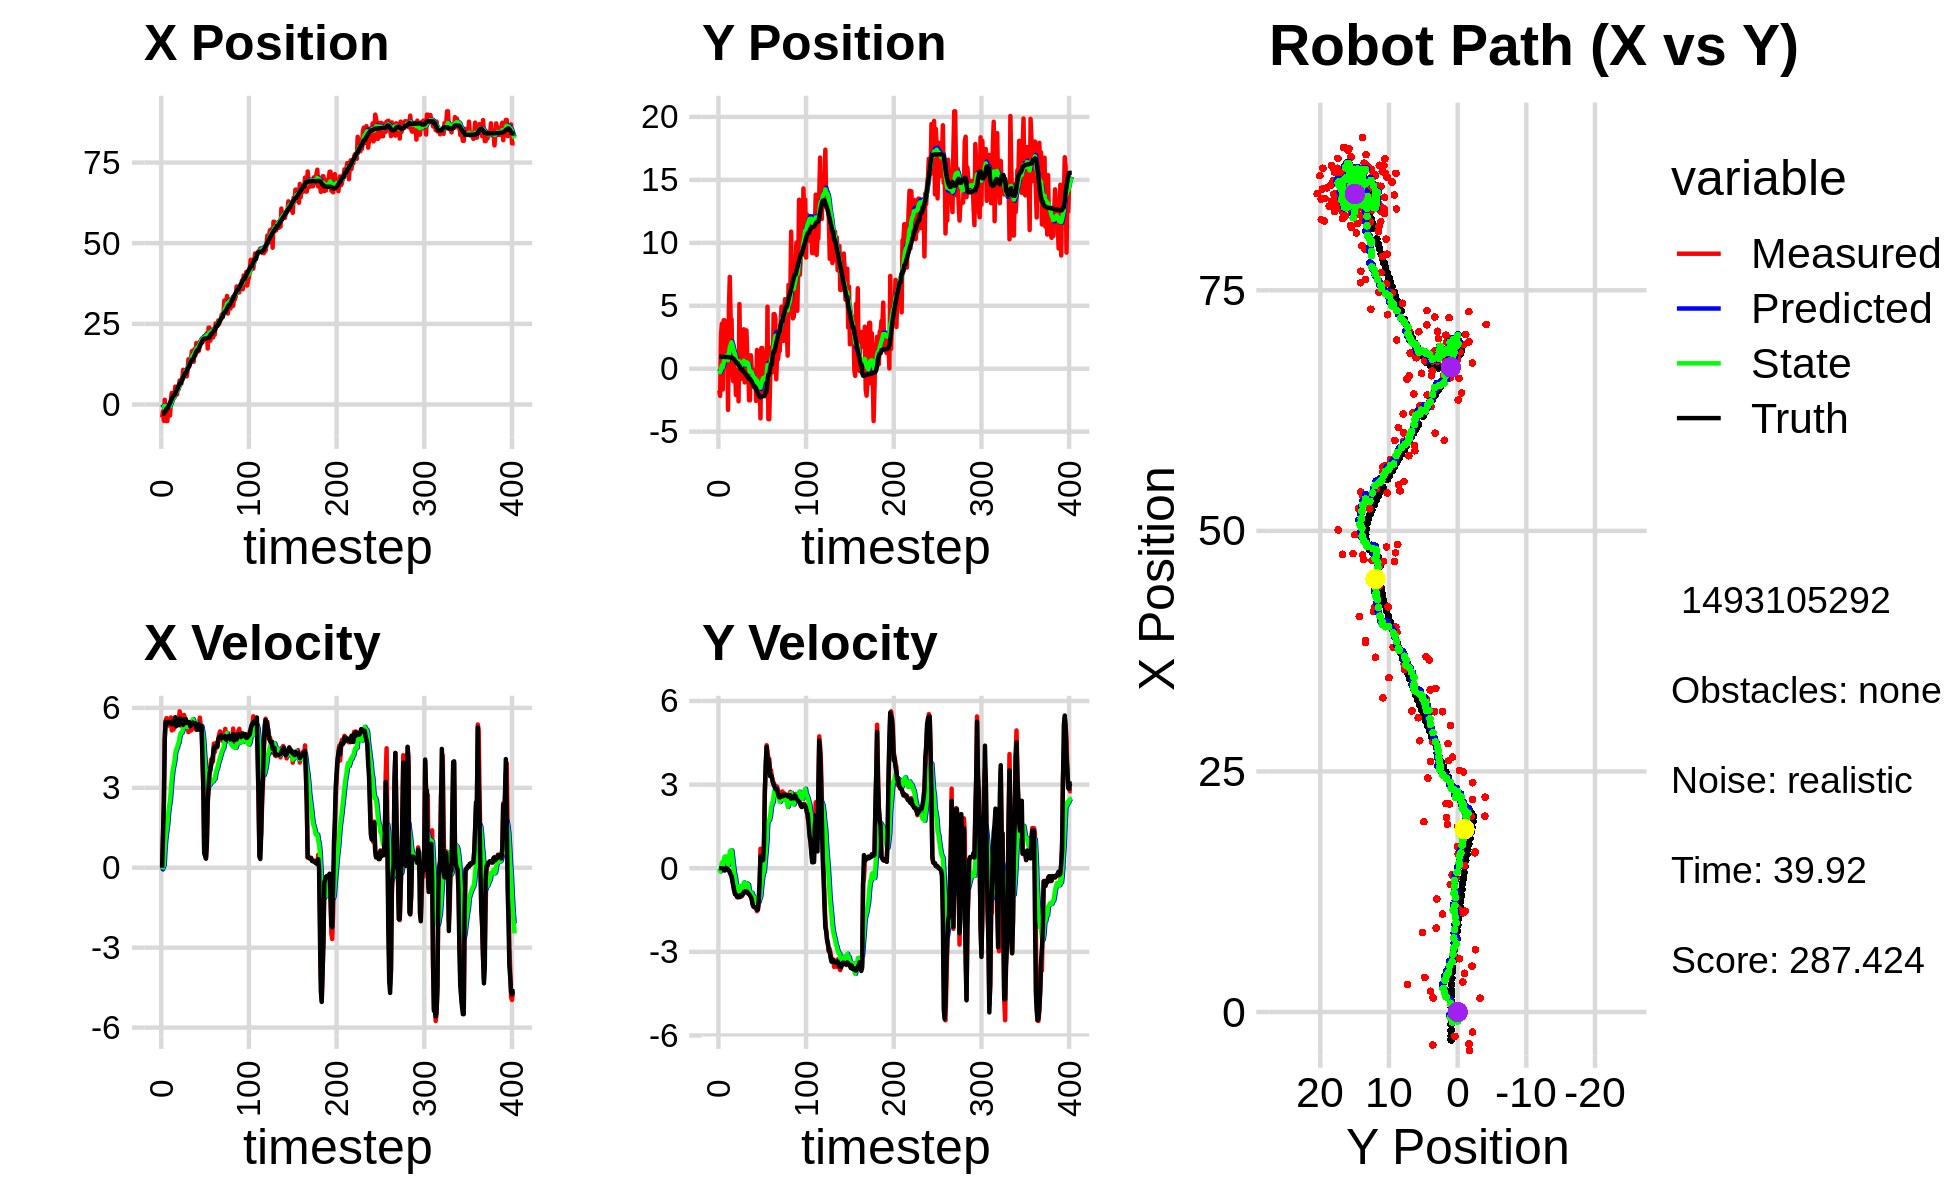

Source data for this figure (header and first rows):
0.000000000000000000e+00, 0.000000000000000000e+00, 0.000000000000000000e+00, 0.000000000000000000e+00, 0.000000000000000000e+00, 0.000000000000000000e+00, 0.000000000000000000e+00, 0.000000000000000000e+00, 0.000000000000000000e+00, 0.000000000000000000e+00, 0.000000000000000000e+00, 0.000000000000000000e+00, -2.902277946897442895e+00, 9.412900810968992671e-01, 0.000000000000000000e+00, 0.000000000000000000e+00, 0.000000000000000000e+00, -8.017438085516914725e-05
-3.982101440894546318e+00, -1.733880102934996170e+00, 0.000000000000000000e+00, -0.000000000000000000e+00, 0.000000000000000000e+00, 0.000000000000000000e+00, 0.000000000000000000e+00, 0.000000000000000000e+00, -3.514570113030111020e-01, -1.217049484216020938e-01, -6.220266558051276012e-02, -4.279461890031687615e-02, -2.902277946897442895e+00, 9.412900810968992671e-01, 0.000000000000000000e+00, 0.000000000000000000e+00, 0.000000000000000000e+00, 6.842663278803229332e-04
-2.080266058885175795e+00, -2.160191119158413553e+00, 1.236999986450674216e+00, 7.216889197377365523e-05, -3.576772778610624037e-01, -1.259844103116337932e-01, -6.220266558051276012e-02, -4.279461890031687615e-02, -4.967324317378518650e-01, -2.796060692968169725e-01, 1.974979211185768496e-02, -1.119921393371911822e-01, -2.902277946897442895e+00, 9.412900810968992671e-01, 1.199999999999999956e+00, 0.000000000000000000e+00, 1.200000047683715820e+00, -5.834186958963982761e-05
-5.080368280844904660e+00, 2.666996203248479080e+00, 2.480999888619889404e+00, -5.363475652778464022e-04, -4.947574525266660861e-01, -2.908052832305361157e-01, 1.974979211185768496e-02, -1.119921393371911822e-01, -9.247467664718932445e-01, -4.275426432399925813e-02, 1.065951303446192877e-01, 3.663772436909468189e-02, -2.841113090927334550e+00, 9.412910567919187121e-01, 2.399999999999999911e+00, 0.000000000000000000e+00, 2.400000095367431641e+00, 2.161820157198235393e-04
1.463382243635606317e+00, 3.576973608181686082e+00, 4.888999452585564676e+00, -2.180783413400608391e-03, -9.140872534374313574e-01, -3.909049188708978856e-02, 1.065951303446192877e-01, 3.663772436909468189e-02, -4.106348271405935169e-01, 2.711522564138848512e-01, 7.337439689824020173e-01, 2.099697033926435918e-01, -2.509364128569106622e+00, 9.413143906547714046e-01, 4.799999999999999822e+00, -1.000000000000000021e-03, 4.800000190734863281e+00, 4.460592172108590603e-04
-3.310342789285199760e+00, -1.648461576784671978e+00, 5.507999349043048554e+00, -2.456894040980506146e-03, -3.372604302423533040e-01, 2.921492267531491938e-01, 7.337439689824020173e-01, 2.099697033926435918e-01, -4.924937598218968593e-01, 1.065369548306162872e-01, 1.118648937533792465e+00, 8.037586601636864669e-02, -1.916991234448415904e+00, 9.412303010135913972e-01, 5.477000000000000313e+00, -6.000000000000000125e-03, 5.477000236511230469e+00, 4.460592172108590603e-04
-5.128152847867601949e+00, 3.848324857876288529e+00, 5.617993767828489027e+00, -8.388535972467813656e-03, -3.806288660685175906e-01, 1.145745414322531519e-01, 1.118648937533792465e+00, 8.037586601636864669e-02, -7.847618742763180499e-01, 4.527625410134475392e-01, 1.382574651210546124e+00, 2.697793714864282766e-01, -1.290652275739215149e+00, 9.393347119304075177e-01, 5.411999999999999922e+00, -2.599999999999999881e-02, 5.412000179290771484e+00, 1.493153977207839489e-03
-5.128152847867601949e+00, 3.848324857876288529e+00, 5.529587360362141268e+00, -6.757177371981272496e-02, -6.465044091552634153e-01, 4.797404781620903669e-01, 1.382574651210546124e+00, 2.697793714864282766e-01, -1.038528376504937345e+00, 7.757618833483056475e-01, 1.616707479357450072e+00, 4.110237345002261122e-01, -1.290652275739215149e+00, 9.393347119304075177e-01, 5.416000000000000369e+00, -8.100000000000000255e-02, 5.416999816894531250e+00, 1.221943087875843048e-02
-4.102361501214468187e-01, 1.125376046893874937e+00, 5.334530119476822208e+00, -7.080827227663262502e-02, -8.768576285691923600e-01, 8.168642567983283032e-01, 1.616707479357450072e+00, 4.110237345002261122e-01, -6.306042067928490091e-01, 8.188253472715133485e-01, 2.046475790409816753e+00, 3.668936310443248194e-01, -7.728643423398152690e-01, 9.331571170310318797e-01, 5.471000000000000085e+00, -3.899999999999999994e-02, 5.471000194549560547e+00, 1.327279303222894669e-02
-2.518692017226108693e+00, 4.038413280022620788e-01, 5.544996643269987757e+00, 6.170269397087811344e-03, -4.259566277518673227e-01, 8.555147103759458416e-01, 2.046475790409816753e+00, 3.668936310443248194e-01, -5.347488558822910409e-01, 7.920360619399432478e-01, 2.324632169391974479e+00, 2.962719666183494249e-01, -1.478757864207510542e-01, 9.258466483382687962e-01, 5.453000000000000291e+00, 6.000000000000000125e-03, 5.453000068664550781e+00, -1.112762955017387867e-03
-3.426897764712052652e+00, 3.622833256543082747e+00, 5.472988192140497254e+00, -1.139260788762499858e-02, -3.022856389430935709e-01, 8.216632586017782458e-01, 2.324632169391974479e+00, 2.962719666183494249e-01, -5.683596930834520222e-01, 1.073207314472687468e+00, 2.512936304989985103e+00, 4.139524072581346470e-01, 4.789781566171106286e-01, 9.261677309352108756e-01, 5.432000000000000384e+00, -1.000000000000000021e-02, 5.432000160217285156e+00, 2.081603510305285454e-03
1.436080455230614561e+00, -3.272880234770818575e+00, 5.640616418877602456e+00, -6.576542456386953728e-02, -3.170660625844535230e-01, 1.114602555198501044e+00, 2.512936304989985103e+00, 4.139524072581346470e-01, 7.372698398781957208e-02, 6.648613712976534362e-01, 2.940225627711700707e+00, 1.087563718388658840e-01, 1.103005408561115841e+00, 9.244449938594736516e-01, 5.418999999999999595e+00, -6.300000000000000044e-02, 5.419000148773193359e+00, 1.165873371064662933e-02
3.596634983882524228e+00, 4.780634176164970661e+00, 5.154281151339896283e+00, -8.609864148988453925e-02, 3.677495467589896316e-01, 6.757370084815400579e-01, 2.940225627711700707e+00, 1.087563718388658840e-01, 9.129371548893812083e-01, 1.061424817235341989e+00, 3.340887586407890186e+00, 3.139200077348124340e-01, 1.724236487923721972e+00, 9.171021098348305367e-01, 5.381000000000000227e+00, -7.599999999999999811e-02, 5.381000041961669922e+00, 1.670274324715137482e-02
2.849863588153407346e+00, 7.296694236802125033e+00, 5.443240396988119123e+00, -9.092550245570250878e-02, 1.247025913530170227e+00, 1.092816818008823132e+00, 3.340887586407890186e+00, 3.139200077348124340e-01, 1.566998694624934352e+00, 1.670685312231697806e+00, 3.648823154873280572e+00, 6.103145621424099776e-01, 2.241322516820883237e+00, 9.069218218759753647e-01, 5.509000000000000341e+00, -1.489999999999999936e-01, 5.511000156402587891e+00, 1.670274324715137482e-02
2.155923842990572492e+00, 3.934676492675929005e+00, 5.187345052681394897e+00, -1.659876452336986885e-01, 1.931881010112262320e+00, 1.731716768445938914e+00, 3.648823154873280572e+00, 6.103145621424099776e-01, 2.037739218183685530e+00, 1.901858772091960192e+00, 3.827205527640157978e+00, 6.366816751903463523e-01, 2.871382712831074269e+00, 8.861094370510427254e-01, 5.440000000000000391e+00, -2.280000000000000082e-01, 5.445000171661376953e+00, 3.198765963315963745e-02
2.155923842990572492e+00, 3.934676492675929005e+00, 5.334654620494712951e+00, -2.602728102490458606e-01, 2.420459770947701372e+00, 1.965526939610994894e+00, 3.827205527640157978e+00, 6.366816751903463523e-01, 2.458705269038017338e+00, 2.106497918752209486e+00, 3.978041013850354357e+00, 6.349466813577937518e-01, 2.871382712831074269e+00, 8.861094370510427254e-01, 5.408000000000000362e+00, -2.829999999999999738e-01, 5.414999961853027344e+00, 4.875040799379348755e-02
5.533862113424119933e+00, -2.724885503482836202e-01, 5.654716705464977622e+00, -4.294415259399239626e-01, 2.856509370423052641e+00, 2.169992586887989017e+00, 3.978041013850354357e+00, 6.349466813577937518e-01, 3.300790765712450892e+00, 1.873574821015066227e+00, 4.292685557781918071e+00, 3.657465696140275169e-01, 3.493903159535515446e+00, 8.544429976833571860e-01, 5.636999999999999567e+00, -4.590000000000000191e-01, 5.655000209808349609e+00, 7.579845190048217773e-02
4.030760392387676916e+00, -9.970106649319349090e-01, 5.501052298664050433e+00, -6.120840777336346017e-01, 3.730059321490642787e+00, 1.910149477976468946e+00, 4.292685557781918071e+00, 3.657465696140275169e-01, 3.830011219056510097e+00, 1.573373522195910645e+00, 4.438935890674627238e+00, 8.139881575403795644e-02, 4.132672309787639442e+00, 8.039442740673262700e-01, 5.307999999999999829e+00, -6.280000000000000027e-01, 5.344999790191650391e+00, 1.108109354972839355e-01
3.119861721601928206e+00, -7.389413276709158040e-01, 5.464920609178590460e+00, -8.125692519319415164e-01, 4.273904808123972998e+00, 1.581513403771314330e+00, 4.438935890674627238e+00, 8.139881575403795644e-02, 4.168204094546188010e+00, 1.306343977859969474e+00, 4.493462108312493264e+00, -1.596870442138186019e-01, 4.646658897352844875e+00, 7.465784380929862962e-01, 5.583000000000000185e+00, -7.910000000000000364e-01, 5.638999938964843750e+00, 1.476067751646041870e-01
5.584943800764616384e+00, 5.666905773987053196e-01, 5.390154294487160769e+00, -9.253086941750430228e-01, 4.617550305377437603e+00, 1.290375273438587600e+00, 4.493462108312493264e+00, -1.596870442138186019e-01, 4.792344321417690622e+00, 1.177457532361315673e+00, 4.638771301228867827e+00, -2.955528812587854270e-01, 5.282002449032267677e+00, 6.509639753367638670e-01, 5.461000000000000298e+00, -9.300000000000000488e-01, 5.539000034332275391e+00, 1.700093597173690796e-01
4.772236346914823457e+00, -2.093692110084885538e+00, 5.459145286509446748e+00, -9.371521333885128868e-01, 5.256221451540577405e+00, 1.147902244235437186e+00, 4.638771301228867827e+00, -2.955528812587854270e-01, 5.231025186288848161e+00, 7.972259013440810005e-01, 4.704059144667358972e+00, -5.566087815847340359e-01, 5.907153128932075781e+00, 5.433885592127377651e-01, 5.350999999999999979e+00, -9.379999999999999449e-01, 5.433000087738037109e+00, 1.700093597173690796e-01
7.455686747435742667e+00, 3.397442238496571898e-01, 5.870892548587641535e+00, -1.032541172849159583e+00, 5.701431100755583792e+00, 7.415650231856075747e-01, 4.704059144667358972e+00, -5.566087815847340359e-01, 5.995867863953026955e+00, 6.760442095873963053e-01, 4.917627981170277884e+00, -6.383834138128350322e-01, 6.531544685074939238e+00, 4.335575238373710616e-01, 5.602999999999999758e+00, -9.869999999999999885e-01, 5.690000057220458984e+00, 1.740942001342773438e-01
7.455686747435742667e+00, 3.397442238496571898e-01, 5.678263166797605344e+00, -1.036006522665012364e+00, 6.487630662070055010e+00, 6.122058682061127799e-01, 4.917627981170277884e+00, -6.383834138128350322e-01, 6.655836538284063408e+00, 5.636134415532675357e-01, 5.048176660467958321e+00, -7.031713612856098639e-01, 6.531544685074939238e+00, 4.335575238373710616e-01, 5.583999999999999631e+00, -1.040999999999999925e+00, 5.679999828338623047e+00, 1.804662942886352539e-01
6.476913809197785810e+00, -2.586960898380610274e+00, 5.327441022335337450e+00, -9.919348597274476598e-01, 7.160654204330858974e+00, 4.932963054247065382e-01, 5.048176660467958321e+00, -7.031713612856098639e-01, 7.081902250123003562e+00, 1.778721051002704057e-01, 5.044756351785342652e+00, -9.111958804270505752e-01, 7.174777031002740557e+00, 3.156367681310977558e-01, 5.421999999999999709e+00, -1.004999999999999893e+00, 5.514999866485595703e+00, 1.840855181217193604e-01
8.276738643215594493e+00, 5.134625507747000661e+00, 5.292117173584799161e+00, -9.958530444328953513e-01, 7.586377885301537560e+00, 8.675251705756534260e-02, 5.044756351785342652e+00, -9.111958804270505752e-01, 7.691857548624472685e+00, 5.726580906283056382e-01, 5.105769293253403340e+00, -6.398540155113008332e-01, 7.804127692488425083e+00, 1.986776129215392650e-01, 5.524000000000000021e+00, -1.038999999999999924e+00, 5.620999813079833984e+00, 1.860015690326690674e-01
1.074534058511078882e+01, -6.101872166493847727e-02, 5.372617345887292117e+00, -9.616386293459309176e-01, 8.202434477949813285e+00, 5.086726890771755549e-01, 5.105769293253403340e+00, -6.398540155113008332e-01, 8.559358770983852338e+00, 4.354109002683588803e-01, 5.260446053509868491e+00, -7.117868653444350269e-01, 8.437344550661892484e+00, 8.046836981971025593e-02, 5.358999999999999986e+00, -9.619999999999999662e-01, 5.443999767303466797e+00, 1.771133542060852051e-01
1.031443965365635940e+01, -8.058485253553646643e-01, 5.733096888139583847e+00, -1.019278439923384738e+00, 9.085403376334838299e+00, 3.642322137339153443e-01, 5.260446053509868491e+00, -7.117868653444350269e-01, 9.274770095778011481e+00, 2.334098003248203657e-01, 5.372576509017840785e+00, -8.154639960947059896e-01, 9.056820869163056287e+00, -3.040443479712024236e-02, 5.570000000000000284e+00, -9.899999999999999911e-01, 5.657999992370605469e+00, 1.759499758481979370e-01
1.017611974448958811e+01, 2.191153540220497131e+00, 5.620857122775570147e+00, -9.993235054142064477e-01, 9.812027746679795825e+00, 1.518634007153497611e-01, 5.372576509017840785e+00, -8.154639960947059896e-01, 9.873436573376762837e+00, 3.398536784783116604e-01, 5.417566863110300446e+00, -7.245140789976592943e-01, 9.697560309683399993e+00, -1.430456504040208132e-01, 5.570999999999999730e+00, -9.699999999999999734e-01, 5.655000209808349609e+00, 1.759499758481979370e-01
1.017611974448958811e+01, 2.191153540220497131e+00, 5.535526793736107898e+00, -9.233022188759003601e-01, 1.041519325968779341e+01, 2.674022705785457088e-01, 5.417566863110300446e+00, -7.245140789976592943e-01, 1.038865353921564250e+01, 4.433341737624241774e-01, 5.418580147006879066e+00, -6.418790975630350726e-01, 9.697560309683399993e+00, -1.430456504040208132e-01, 5.578000000000000291e+00, -9.330000000000000515e-01, 5.655000209808349609e+00, 1.652742475271224976e-01
8.723520874396205826e+00, 3.132552398371814206e+00, 5.251956944199181798e+00, -8.161947466943645368e-01, 1.093051155391633067e+01, 3.791462640061206701e-01, 5.418580147006879066e+00, -6.418790975630350726e-01, 1.062392377201746818e+01, 6.370803881017643722e-01, 5.291401562507423328e+00, -5.098673977355632214e-01, 1.033695507052154028e+01, -2.470731599278316315e-01, 5.434999999999999609e+00, -8.509999999999999787e-01, 5.501999855041503906e+00, 1.541744470596313477e-01
1.047646829420203751e+01, -1.091255651734625909e+00, 5.435633701307242660e+00, -8.584246455532149600e-01, 1.115306392826821025e+01, 5.860936483282080944e-01, 5.291401562507423328e+00, -5.098673977355632214e-01, 1.106865409596741046e+01, 4.036810809036716630e-01, 5.273651399243560967e+00, -6.469877855404675415e-01, 1.096491336764199609e+01, -3.448687656076091512e-01, 5.451999999999999957e+00, -8.679999999999999938e-01, 5.520999908447265625e+00, 1.566317975521087646e-01
1.401446914654435894e+01, 2.566890846654159009e-01, 5.089752644554159211e+00, -8.175849682926328299e-01, 1.159601923589176664e+01, 3.389823023496248977e-01, 5.273651399243560967e+00, -6.469877855404675415e-01, 1.191400523205826190e+01, 3.214995823147941967e-01, 5.373162715980524418e+00, -6.728540990279318068e-01, 1.148646068530049646e+01, -4.280565837861946554e-01, 5.464000000000000412e+00, -8.679999999999999938e-01, 5.532999992370605469e+00, 1.592729240655899048e-01
1.174849176375875714e+01, 3.045577897470491457e+00, 5.437565389399463101e+00, -8.329963016654866603e-01, 1.245132150365631496e+01, 2.542141724120010049e-01, 5.373162715980524418e+00, -6.728540990279318068e-01, 1.235944865656022884e+01, 5.166278372119583739e-01, 5.345435340116706513e+00, -5.369589265618326390e-01, 1.211409854828813870e+01, -5.271798231138612456e-01, 5.466999999999999638e+00, -8.469999999999999751e-01, 5.532999992370605469e+00, 1.520110964775085449e-01
1.416058719151536316e+01, 7.330355777086803304e-01, 5.388379195082357853e+00, -8.689854134465833102e-01, 1.289399219057190038e+01, 4.629319445557751322e-01, 5.345435340116706513e+00, -5.369589265618326390e-01, 1.306735919651910471e+01, 4.707275601580497293e-01, 5.412694593512917152e+00, -5.632766805257375387e-01, 1.274679851521860741e+01, -6.252150395624302970e-01, 5.314000000000000057e+00, -8.459999999999999742e-01, 5.381000041961669922e+00, 1.598935872316360474e-01
1.427404057983894070e+01, 7.877956764967448677e-01, 5.148150836729864288e+00, -8.869716585899770633e-01, 1.360862865587039572e+01, 4.143998921054759532e-01, 5.412694593512917152e+00, -5.632766805257375387e-01, 1.368562474822754815e+01, 4.326986005935143376e-01, 5.416809087816523594e+00, -5.827881663283320801e-01, 1.335732555387822629e+01, -7.270500523853641317e-01, 5.341999999999999638e+00, -9.150000000000000355e-01, 5.419000148773193359e+00, 1.706143766641616821e-01
1.654170155514108131e+01, -2.513202772711338628e+00, 5.193306222628627289e+00, -8.958070534284906516e-01, 1.422730565700920025e+01, 3.744197839606810962e-01, 5.416809087816523594e+00, -5.827881663283320801e-01, 1.452927949165250965e+01, 7.634522994941184137e-02, 5.506871841508019116e+00, -7.830544425116382490e-01, 1.387024974814762324e+01, -8.151160338011844697e-01, 5.389999999999999680e+00, -9.300000000000000488e-01, 5.469999790191650391e+00, 1.708117723464965820e-01
1.654170155514108131e+01, -2.513202772711338628e+00, 5.494853265956950672e+00, -9.478216962733511108e-01, 1.507996667580331085e+01, -1.960214301751986299e-03, 5.506871841508019116e+00, -7.830544425116382490e-01, 1.527702316116521786e+01, -2.552095891113383974e-01, 5.577797272002191775e+00, -9.438193628439717209e-01, 1.387024974814762324e+01, -8.151160338011844697e-01, 5.447000000000000064e+00, -9.749999999999999778e-01, 5.533999919891357422e+00, 1.708117723464965820e-01
1.326138627506831824e+01, 1.069599641398693901e+00, 5.413712536691186017e+00, -9.983700867249570843e-01, 1.583480288836543792e+01, -3.495915253957355695e-01, 5.577797272002191775e+00, -9.438193628439717209e-01, 1.547879396645236483e+01, -2.146804508427280211e-01, 5.432787599903240228e+00, -8.713778299403462935e-01, 1.449245738916490467e+01, -9.257596600805854115e-01, 5.411999999999999922e+00, -1.028999999999999915e+00, 5.507999897003173828e+00, 1.823661178350448608e-01
1.720463514278850070e+01, 4.346395864362832817e-02, 5.370723775386037069e+00, -1.093931690312148319e+00, 1.602207272644269054e+01, -3.018182338367626505e-01, 5.432787599903240228e+00, -8.713778299403462935e-01, 1.617892654510500350e+01, -2.806293893354285807e-01, 5.484475532084138294e+00, -8.798482154971216662e-01, 1.511506557442481657e+01, -1.044132457618621279e+00, 5.397999999999999687e+00, -1.100000000000000089e+00, 5.507999897003173828e+00, 2.009355574846267700e-01
1.521741104089976204e+01, -9.829441474778528587e-01, 5.325666858616050270e+00, -1.274302425949917605e+00, 1.672737409831341893e+01, -3.686142108851407362e-01, 5.484475532084138294e+00, -8.798482154971216662e-01, 1.651541706308058721e+01, -4.502547549295230489e-01, 5.392590682271848124e+00, -9.633344142084502293e-01, 1.574326419793319154e+01, -1.181473122191950997e+00, 5.432000000000000384e+00, -1.300000000000000044e+00, 5.585000038146972656e+00, 2.348599731922149658e-01
1.905280446953275586e+01, -1.354922661314447163e+00, 5.172587322684639055e+00, -1.354529694994573097e+00, 1.705467613130777238e+01, -5.465881963503680385e-01, 5.392590682271848124e+00, -9.633344142084502293e-01, 1.731405803669289867e+01, -6.469045784632108109e-01, 5.467405455542388104e+00, -1.057246877867736412e+00, 1.636303424824830444e+01, -1.336449967265681993e+00, 5.253000000000000114e+00, -1.375000000000000000e+00, 5.429999828338623047e+00, 2.561160027980804443e-01
1.642373198273013202e+01, -9.182404159461113324e-02, 5.215478272452014785e+00, -1.395703837491831356e+00, 1.786079858224713846e+01, -7.526292662499844965e-01, 5.467405455542388104e+00, -1.057246877867736412e+00, 1.765413044794672359e+01, -7.072151925743900280e-01, 5.368996870711100655e+00, -1.062551271369118977e+00, 1.686395168291929636e+01, -1.469138727618299445e+00, 5.187000000000000277e+00, -1.383999999999999897e+00, 5.368999958038330078e+00, 2.614810466766357422e-01
1.642373198273013202e+01, -9.182404159461113324e-02, 5.224172176471494566e+00, -1.398030395971974205e+00, 1.819103013501783295e+01, -8.134703197113019035e-01, 5.368996870711100655e+00, -1.062551271369118977e+00, 1.794496391339069064e+01, -7.619770196532443807e-01, 5.265916332370338182e+00, -1.064087200797817934e+00, 1.686395168291929636e+01, -1.469138727618299445e+00, 5.381999999999999673e+00, -1.415999999999999925e+00, 5.565000057220458984e+00, 2.614810466766357422e-01
1.666945046142674869e+01, -2.555898057079010410e+00, 5.338910573168964113e+00, -1.402295860770242486e+00, 1.847155554662772303e+01, -8.683857397330261296e-01, 5.265916332370338182e+00, -1.064087200797817934e+00, 1.823146746991200473e+01, -1.051211554554260186e+00, 5.184801991530748388e+00, -1.200483384269609433e+00, 1.746696758229467150e+01, -1.628939733668586021e+00, 5.187999999999999723e+00, -1.395999999999999908e+00, 5.372000217437744141e+00, 2.568540871143341064e-01
1.951436483827695412e+01, 1.490130557509198983e+00, 5.634516094116577278e+00, -1.539321383262909348e+00, 1.874994766906507948e+01, -1.171259892981221018e+00, 5.184801991530748388e+00, -1.200483384269609433e+00, 1.887536653286047894e+01, -9.314124607130001010e-01, 5.271479134200848904e+00, -1.094128888873024064e+00, 1.807376956903631893e+01, -1.790606365647977372e+00, 5.358999999999999986e+00, -1.497999999999999998e+00, 5.564000129699707031e+00, 2.666873037815093994e-01
1.967407643758479452e+01, -1.287001060433987654e+00, 5.338862624778349719e+00, -1.497855707284478033e+00, 1.940251444628056277e+01, -1.040825349600302596e+00, 5.271479134200848904e+00, -1.094128888873024064e+00, 1.944253855496026162e+01, -1.087197209373835127e+00, 5.292225962655788152e+00, -1.158214702191057599e+00, 1.868257331840996827e+01, -1.959447012654206732e+00, 5.288000000000000256e+00, -1.483000000000000096e+00, 5.492000102996826172e+00, 2.735252082347869873e-01
2.035297274523424349e+01, -1.930460797152783847e+00, 5.244303231732956760e+00, -1.270471812201342310e+00, 1.997176115122584150e+01, -1.203018679592940954e+00, 5.292225962655788152e+00, -1.158214702191057599e+00, 2.002095531848549470e+01, -1.279965765145491208e+00, 5.305852481567269407e+00, -1.212829975266267457e+00, 1.919118785789914838e+01, -2.097786293315805572e+00, 5.323999999999999844e+00, -1.155000000000000027e+00, 5.447000026702880859e+00, 2.376784384250640869e-01
1.924994450809425928e+01, 3.048314517544099475e-03, 4.106620347597068843e+00, -8.759391118057759940e-01, 2.055154056664222040e+01, -1.401248762672117953e+00, 5.305852481567269407e+00, -1.212829975266267457e+00, 2.031672242766007130e+01, -1.246024392532006919e+00, 5.111125827322893223e+00, -1.092411972305160850e+00, 1.980290508228249635e+01, -2.232127772333273974e+00, 4.219999999999999751e+00, -4.809999999999999831e-01, 4.247000217437744141e+00, 2.101500034332275391e-01
2.035221534156290346e+01, -3.944768534584582209e+00, 3.005263191351179586e+00, 6.968632477585160467e-01, 2.082783501039235929e+01, -1.355265589762522982e+00, 5.111125827322893223e+00, -1.092411972305160850e+00, 2.066022762602981899e+01, -1.507493348362227037e+00, 4.858625841942156853e+00, -1.013899461501431620e+00, 2.025568676000514756e+01, -2.268161401903671770e+00, 3.017999999999999794e+00, 4.249999999999999889e-01, 3.046999931335449219e+00, -2.278540879487991333e-01
2.022942882707143042e+01, 1.645939720901515413e+00, 5.516137057875389882e-01, 3.419404997245016897e-01, 2.114609021022403468e+01, -1.608883294512370110e+00, 4.858625841942156853e+00, -1.013899461501431620e+00, 2.081087680765668679e+01, -1.217144841901702357e+00, 4.344972815583476589e+00, -6.631025436985310550e-01, 2.041416454316850704e+01, -2.210586177119663986e+00, 5.580000000000000515e-01, 3.290000000000000147e-01, 6.470000147819519043e-01, -5.549171566963195801e-01
2.022942882707143042e+01, 1.645939720901515413e+00, 4.700190596697268464e-01, 2.913606940096762909e-01, 2.124537408921503356e+01, -1.283455096271555407e+00, 4.344972815583476589e+00, -6.631025436985310550e-01, 2.091792961358841652e+01, -9.456611050412863095e-01, 3.873396782915332182e+00, -3.805236238124620751e-01, 2.041416454316850704e+01, -2.210586177119663986e+00, 4.530000000000000138e-01, 3.439999999999999725e-01, 5.690000057220458984e-01, -5.549171566963195801e-01
2.160249900781465371e+01, 1.175910367849813509e+00, 3.594486838847190113e-01, 2.838320763842397398e-01, 2.130526929187994867e+01, -9.837134674225325170e-01, 3.873396782915332182e+00, -3.805236238124620751e-01, 2.117309169639024446e+01, -7.368678891846446311e-01, 3.505968646951596046e+00, -1.770994091803499426e-01, 2.044645881619443628e+01, -2.188368664652232898e+00, 3.390000000000000235e-01, 2.889999999999999791e-01, 4.460000097751617432e-01, -6.683867573738098145e-01
2.209791803354698914e+01, -2.145904570831215441e+00, 9.012760599561352448e-01, 8.252184381982051731e-01, 2.152368856108540385e+01, -7.545778301026796475e-01, 3.505968646951596046e+00, -1.770994091803499426e-01, 2.147356603763468286e+01, -8.340925843921991323e-01, 3.251103411069560245e+00, -1.298091070516737000e-01, 2.046633052769971073e+01, -2.171703206232356020e+00, 8.910000000000000142e-01, 8.699999999999999956e-01, 1.246000051498413086e+00, -7.413734197616577148e-01
1.734921407691578921e+01, -7.030796869931401627e-01, 2.550869651737149635e+00, 2.739181127326374199e+00, 2.179867637874163933e+01, -8.470734950973665134e-01, 3.251103411069560245e+00, -1.298091070516737000e-01, 2.116270178742954400e+01, -6.735853667207133411e-01, 2.955085756307371803e+00, 2.359614752658568682e-01, 2.054077815984478406e+01, -2.097380267021035305e+00, 2.375999999999999890e+00, 2.765000000000000124e+00, 3.645999908447265625e+00, -8.209804296493530273e-01
2.383055686927076877e+01, -2.191816911899764353e+00, 2.945559517379737091e+00, 3.600664198197103261e+00, 2.145821036306028162e+01, -6.499892191941276653e-01, 2.955085756307371803e+00, 2.359614752658568682e-01, 2.177851592150917170e+01, -6.128034534839136294e-01, 3.071280538632243040e+00, 5.694107772993513006e-01, 2.079294395375285021e+01, -1.806263551963358305e+00, 3.068000000000000060e+00, 3.750999999999999890e+00, 4.846000194549560547e+00, -8.851397633552551270e-01
2.383055686927076877e+01, -2.191816911899764353e+00, 3.610400035015112419e+00, 4.413368010575005052e+00, 2.208564397537239543e+01, -5.558623757539784549e-01, 3.071280538632243040e+00, 5.694107772993513006e-01, 2.234802445358221235e+01, -5.011830469271807420e-01, 3.216131544633983985e+00, 9.573619140767049007e-01, 2.079294395375285021e+01, -1.806263551963358305e+00, 3.540000000000000036e+00, 4.357000000000000206e+00, 5.613999843597412109e+00, -8.851397633552551270e-01
1.978041994507279355e+01, 4.926898731137889342e+00, 3.800867166739650305e+00, 4.191225679257354564e+00, 2.266963760804561190e+01, -4.054468555195102630e-01, 3.216131544633983985e+00, 9.573619140767049007e-01, 2.230765949210843502e+01, 2.926269243809667686e-01, 3.136945085513157316e+00, 1.658329363050381922e+00, 2.153884220107671865e+01, -9.152114251072485107e-01, 3.649000000000000021e+00, 3.951000000000000068e+00, 5.377999782562255859e+00, -8.342024683952331543e-01
2.233379477205492591e+01, -4.009070143895656635e+00, 4.067471211048659718e+00, 3.943082869416410841e+00, 2.262135400065974977e+01, 4.584598606860049719e-01, 3.136945085513157316e+00, 1.658329363050381922e+00, 2.262811655046713355e+01, 1.512345608013935805e-01, 3.223923042764228253e+00, 1.693759253842650025e+00, 2.196824645939988230e+01, -4.654834139685941063e-01, 3.859999999999999876e+00, 3.915000000000000036e+00, 5.498000144958496094e+00, -7.698713541030883789e-01
2.233379477205492591e+01, -4.009070143895656635e+00, 4.053829168549678563e+00, 3.929858017588212515e+00, 2.295050885474355695e+01, 3.206104861856585719e-01, 3.223923042764228253e+00, 1.693759253842650025e+00, 2.290782964872700234e+01, 2.407918294039096407e-02, 3.283693966602644121e+00, 1.730819529134201895e+00, 2.196824645939988230e+01, -4.654834139685941063e-01, 3.990000000000000213e+00, 3.782999999999999918e+00, 5.498000144958496094e+00, -7.698713541030883789e-01
2.078250789639627527e+01, -1.036368832938377116e+00, 3.985989661175515231e+00, 3.387513374478516859e+00, 2.323619904538726644e+01, 1.971611358538111758e-01, 3.283693966602644121e+00, 1.730819529134201895e+00, 2.293887649876120705e+01, 1.693619287331674106e-01, 3.238813057467552436e+00, 1.868513948096968136e+00, 2.243852806026562874e+01, -3.405557743574107177e-02, 4.224999999999999645e+00, 3.302000000000000046e+00, 5.362999916076660156e+00, -7.044098973274230957e-01
2.164874482109665621e+01, 1.682901097974722981e+00, 4.661140554315726270e+00, 3.518432963002118274e+00, 2.326275780450796304e+01, 3.562133235428642242e-01, 3.238813057467552436e+00, 1.868513948096968136e+00, 2.311429009833380022e+01, 5.768876526222036505e-01, 3.313723403500754117e+00, 2.148318150767142498e+00, 2.292514038091490747e+01, 3.583669200084504403e-01, 4.504999999999999893e+00, 3.349000000000000199e+00, 5.612999916076660156e+00, -6.465939283370971680e-01
... 343 more rows
